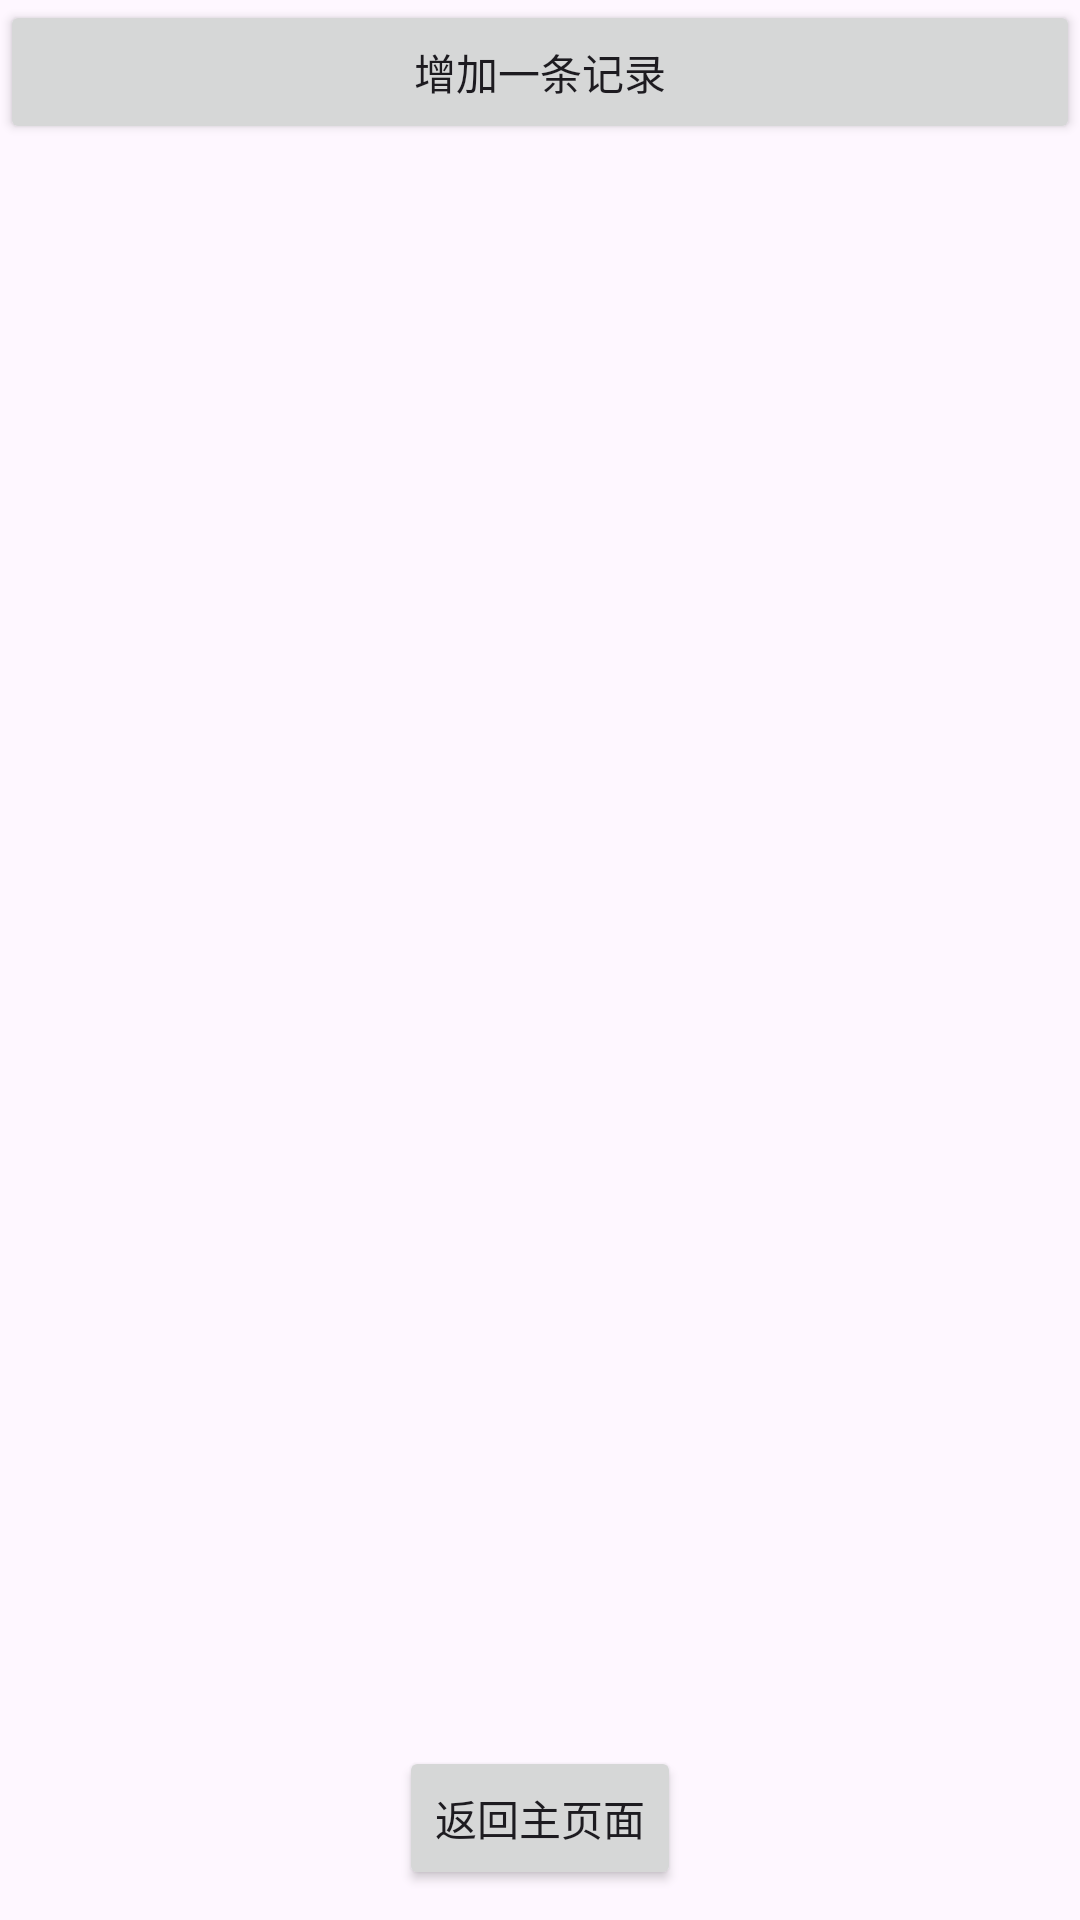

Write the Android layout XML for this screen, with the resource values it uses.
<!-- AndroidManifest.xml: application theme Theme.Android_test03 -->
<!-- res/layout/activity_recycler_view.xml -->
<?xml version="1.0" encoding="utf-8"?>
<LinearLayout xmlns:android="http://schemas.android.com/apk/res/android"
    android:id="@+id/root"
    android:layout_width="match_parent"
    android:layout_height="match_parent"
    android:background="?android:attr/colorBackground"
    android:orientation="vertical">

    <Button
        android:id="@+id/btnAdd"
        android:layout_width="match_parent"
        android:layout_height="wrap_content"
        android:text="@string/btn_add_animal" />

    <androidx.recyclerview.widget.RecyclerView
        android:id="@+id/recyclerView"
        android:layout_width="match_parent"
        android:layout_height="0dp"
        android:layout_weight="1" />

    <Button
        android:id="@+id/btnBackHome"
        android:layout_width="wrap_content"
        android:layout_height="wrap_content"
        android:layout_gravity="center_horizontal"
        android:layout_marginVertical="10dp"
        android:text="@string/btn_back_home" />

</LinearLayout>
<!-- resources referenced by this layout -->
<resources>
  <string name="btn_add_animal">增加一条记录</string>
  <string name="btn_back_home">返回主页面</string>
  <style name="Theme.Android_test03" parent="Base.Theme.Android_test03" />
  <style name="Base.Theme.Android_test03" parent="Theme.Material3.DayNight.NoActionBar">
          <item name="colorPrimary">@color/primary_blue</item>
          <item name="colorOnPrimary">@color/white</item>
          <item name="colorSecondary">@color/primary_blue</item>
          <item name="colorOnSecondary">@color/white</item>
      </style>
  <color name="primary_blue">#FF1565C0</color>
  <color name="white">#FFFFFFFF</color>
</resources>
